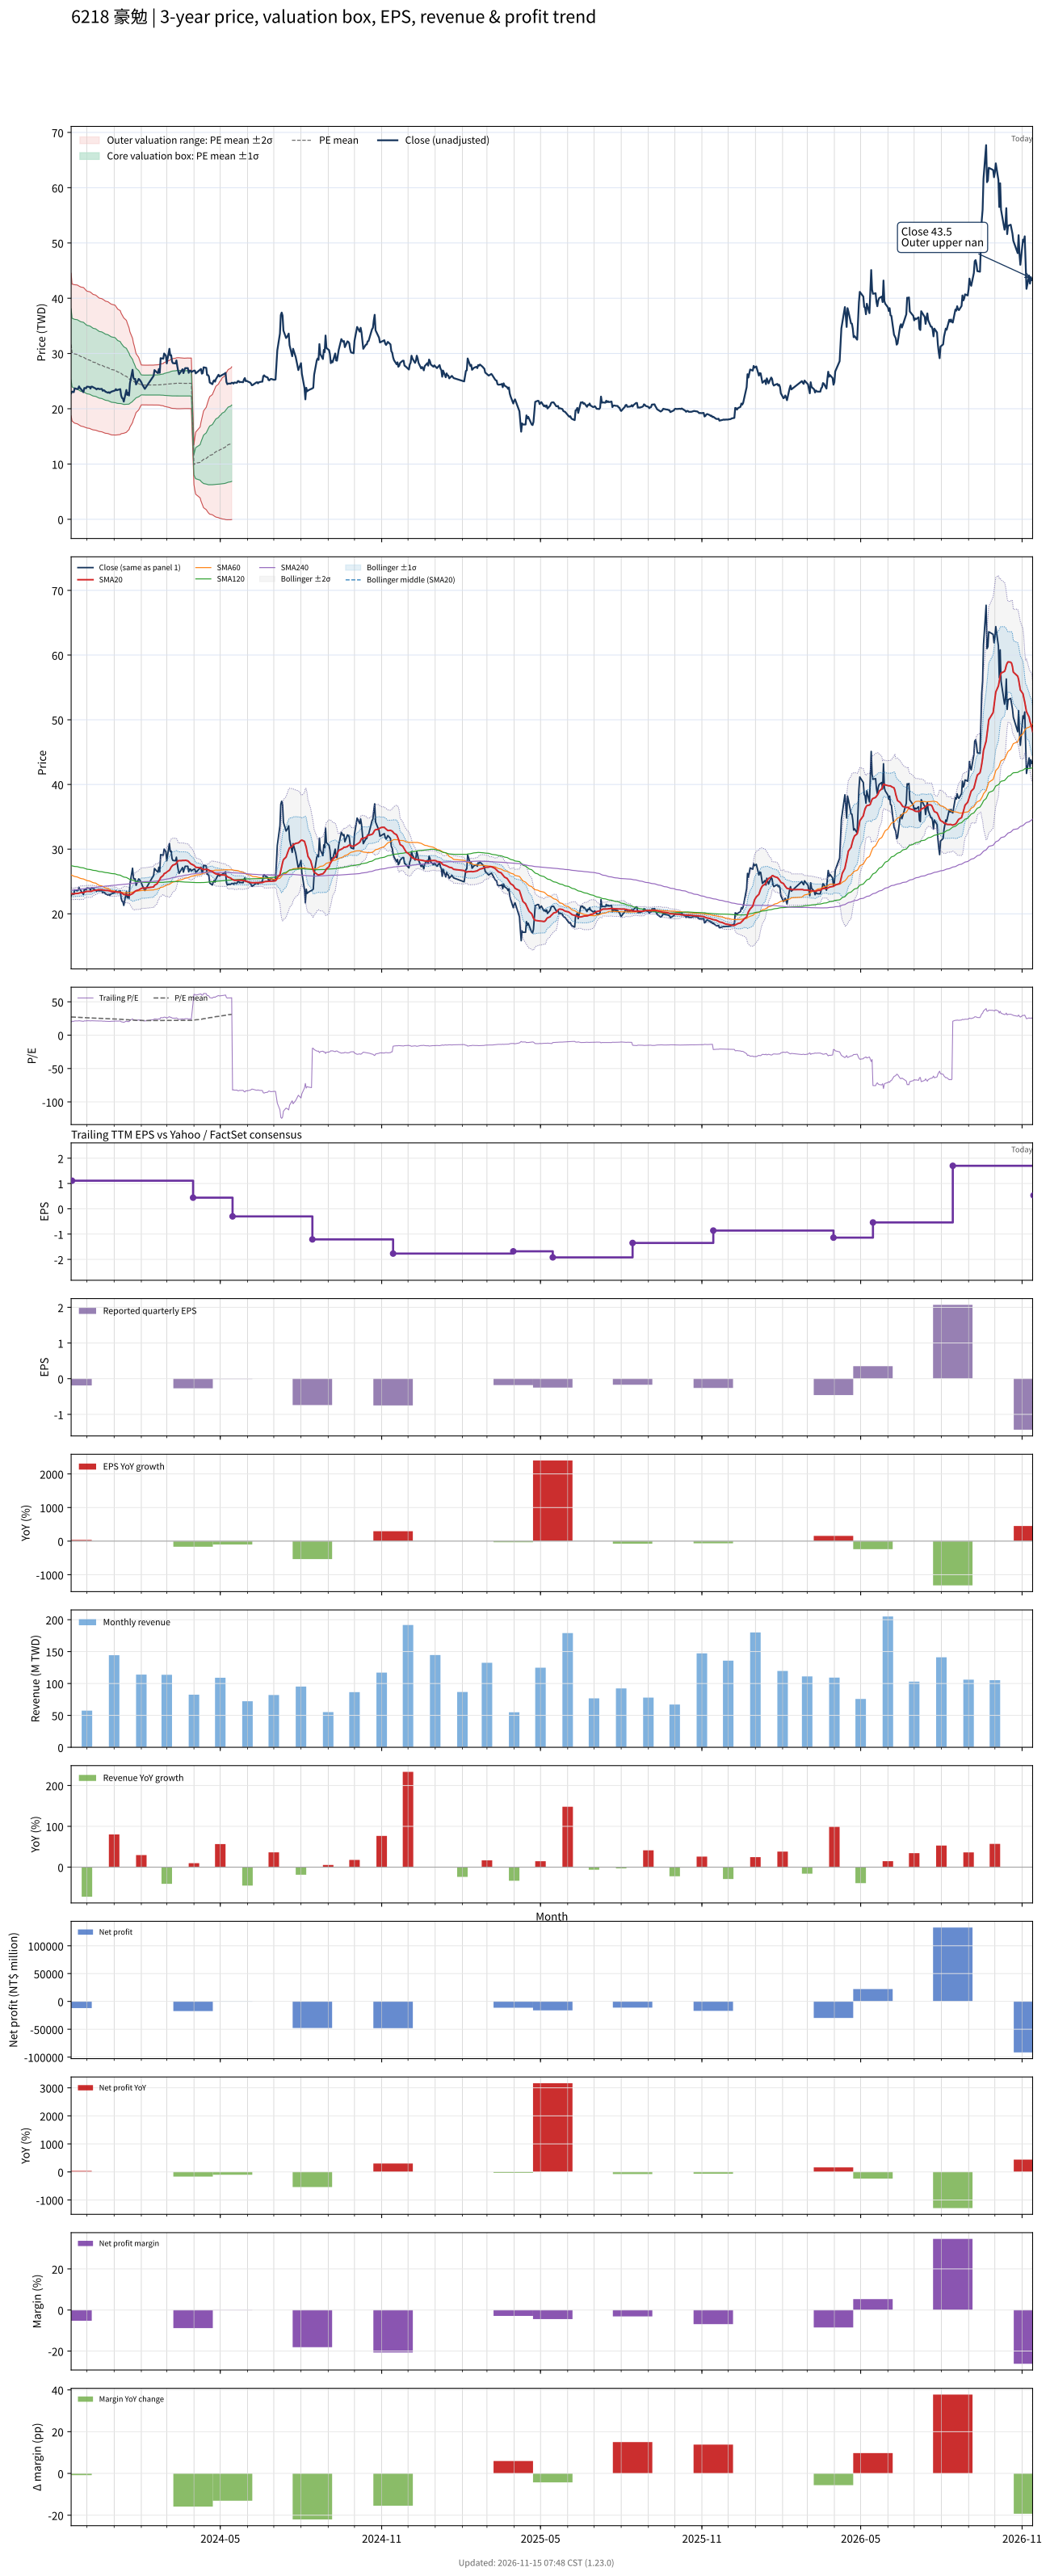

The table this chart was drawn from, first rows:
# chart-version: skill-stock-dynamic-val…
date, close, available_date, period_end, eps, ttm_eps, pe, pe_mean, pe_std, price_m2, price_m1, price_mean, price_p1, price_p2, forward_eps, forward_pe, forward_pe_mean, forward_pe_std, forward_price_m2, forward_price_m1, forward_price_mean, forward_price_p1, forward_price_p2, sma20
2023-11-13, 22.8, 2023-08-14, 2023-06-30, 0.17, 1.16, 19.66, 27.27, 5.559, 18.73, 25.18, 31.63, 38.08, 44.53, , , , , , , , , , 23.13
2023-11-14, 23.1, 2023-11-14, 2023-09-30, -0.19, 1.11, 20.81, 27.19, 5.581, 17.79, 23.98, 30.18, 36.37, 42.57, , , , , , , , , , 23.09
2023-11-15, 23.05, 2023-11-14, 2023-09-30, -0.19, 1.11, 20.77, 27.1, 5.602, 17.65, 23.87, 30.08, 36.3, 42.52, , , , , , , , , , 23.09
2023-11-16, 23, 2023-11-14, 2023-09-30, -0.19, 1.11, 20.72, 27.02, 5.625, 17.51, 23.75, 30, 36.24, 42.48, , , , , , , , , , 23.08
2023-11-17, 23.7, 2023-11-14, 2023-09-30, -0.19, 1.11, 21.35, 26.95, 5.642, 17.39, 23.65, 29.92, 36.18, 42.44, , , , , , , , , , 23.13
2023-11-20, 23.55, 2023-11-14, 2023-09-30, -0.19, 1.11, 21.22, 26.88, 5.657, 17.27, 23.55, 29.83, 36.11, 42.39, , , , , , , , , , 23.16
2023-11-21, 23.65, 2023-11-14, 2023-09-30, -0.19, 1.11, 21.31, 26.78, 5.655, 17.17, 23.45, 29.73, 36.01, 42.28, , , , , , , , , , 23.17
2023-11-22, 24.05, 2023-11-14, 2023-09-30, -0.19, 1.11, 21.67, 26.7, 5.657, 17.08, 23.36, 29.64, 35.92, 42.2, , , , , , , , , , 23.2
2023-11-23, 23.75, 2023-11-14, 2023-09-30, -0.19, 1.11, 21.4, 26.62, 5.662, 16.98, 23.26, 29.55, 35.83, 42.11, , , , , , , , , , 23.25
2023-11-24, 23.6, 2023-11-14, 2023-09-30, -0.19, 1.11, 21.26, 26.53, 5.666, 16.87, 23.16, 29.45, 35.74, 42.03, , , , , , , , , , 23.28
2023-11-27, 23, 2023-11-14, 2023-09-30, -0.19, 1.11, 20.72, 26.44, 5.67, 16.76, 23.06, 29.35, 35.64, 41.94, , , , , , , , , , 23.27
2023-11-28, 23.75, 2023-11-14, 2023-09-30, -0.19, 1.11, 21.4, 26.34, 5.652, 16.69, 22.96, 29.24, 35.51, 41.79, , , , , , , , , , 23.34
2023-11-29, 23.75, 2023-11-14, 2023-09-30, -0.19, 1.11, 21.4, 26.23, 5.623, 16.64, 22.88, 29.12, 35.36, 41.6, , , , , , , , , , 23.4
2023-11-30, 23.7, 2023-11-14, 2023-09-30, -0.19, 1.11, 21.35, 26.13, 5.591, 16.59, 22.79, 29, 35.21, 41.41, , , , , , , , , , 23.44
2023-12-01, 24, 2023-11-14, 2023-09-30, -0.19, 1.11, 21.62, 26.04, 5.578, 16.52, 22.71, 28.9, 35.09, 41.28, , , , , , , , , , 23.47
2023-12-04, 23.95, 2023-11-14, 2023-09-30, -0.19, 1.11, 21.58, 25.95, 5.569, 16.45, 22.63, 28.81, 34.99, 41.17, , , , , , , , , , 23.47
2023-12-05, 23.65, 2023-11-14, 2023-09-30, -0.19, 1.11, 21.31, 25.88, 5.572, 16.36, 22.54, 28.73, 34.91, 41.1, , , , , , , , , , 23.46
2023-12-06, 24, 2023-11-14, 2023-09-30, -0.19, 1.11, 21.62, 25.8, 5.558, 16.3, 22.46, 28.63, 34.8, 40.97, , , , , , , , , , 23.47
2023-12-07, 24, 2023-11-14, 2023-09-30, -0.19, 1.11, 21.62, 25.71, 5.542, 16.24, 22.39, 28.54, 34.69, 40.84, , , , , , , , , , 23.53
2023-12-08, 23.9, 2023-11-14, 2023-09-30, -0.19, 1.11, 21.53, 25.62, 5.52, 16.18, 22.31, 28.44, 34.57, 40.69, , , , , , , , , , 23.6
2023-12-11, 23.65, 2023-11-14, 2023-09-30, -0.19, 1.11, 21.31, 25.53, 5.506, 16.12, 22.23, 28.34, 34.45, 40.56, , , , , , , , , , 23.64
2023-12-12, 23.5, 2023-11-14, 2023-09-30, -0.19, 1.11, 21.17, 25.44, 5.49, 16.06, 22.15, 28.24, 34.34, 40.43, , , , , , , , , , 23.66
2023-12-13, 23.65, 2023-11-14, 2023-09-30, -0.19, 1.11, 21.31, 25.36, 5.472, 16, 22.07, 28.15, 34.22, 40.3, , , , , , , , , , 23.69
2023-12-14, 23.65, 2023-11-14, 2023-09-30, -0.19, 1.11, 21.31, 25.27, 5.448, 15.95, 22, 28.05, 34.09, 40.14, , , , , , , , , , 23.72
2023-12-15, 23.55, 2023-11-14, 2023-09-30, -0.19, 1.11, 21.22, 25.18, 5.434, 15.89, 21.92, 27.96, 33.99, 40.02, , , , , , , , , , 23.71
2023-12-18, 23.6, 2023-11-14, 2023-09-30, -0.19, 1.11, 21.26, 25.11, 5.427, 15.83, 21.85, 27.87, 33.9, 39.92, , , , , , , , , , 23.72
2023-12-19, 23.25, 2023-11-14, 2023-09-30, -0.19, 1.11, 20.95, 25.04, 5.421, 15.75, 21.77, 27.79, 33.81, 39.83, , , , , , , , , , 23.7
2023-12-20, 23.35, 2023-11-14, 2023-09-30, -0.19, 1.11, 21.04, 24.96, 5.413, 15.69, 21.7, 27.71, 33.71, 39.72, , , , , , , , , , 23.66
2023-12-21, 23.3, 2023-11-14, 2023-09-30, -0.19, 1.11, 20.99, 24.88, 5.403, 15.63, 21.62, 27.62, 33.62, 39.61, , , , , , , , , , 23.64
2023-12-22, 23.1, 2023-11-14, 2023-09-30, -0.19, 1.11, 20.81, 24.8, 5.385, 15.57, 21.55, 27.52, 33.5, 39.48, , , , , , , , , , 23.61
2023-12-25, 22.9, 2023-11-14, 2023-09-30, -0.19, 1.11, 20.63, 24.71, 5.371, 15.51, 21.47, 27.43, 33.39, 39.36, , , , , , , , , , 23.61
2023-12-26, 23, 2023-11-14, 2023-09-30, -0.19, 1.11, 20.72, 24.63, 5.357, 15.45, 21.4, 27.34, 33.29, 39.23, , , , , , , , , , 23.57
2023-12-27, 22.85, 2023-11-14, 2023-09-30, -0.19, 1.11, 20.59, 24.55, 5.344, 15.39, 21.32, 27.25, 33.19, 39.12, , , , , , , , , , 23.53
2023-12-28, 23, 2023-11-14, 2023-09-30, -0.19, 1.11, 20.72, 24.47, 5.33, 15.33, 21.25, 27.16, 33.08, 39, , , , , , , , , , 23.49
2023-12-29, 23.1, 2023-11-14, 2023-09-30, -0.19, 1.11, 20.81, 24.41, 5.326, 15.27, 21.18, 27.09, 33, 38.91, , , , , , , , , , 23.45
2024-01-02, 23.3, 2023-11-14, 2023-09-30, -0.19, 1.11, 20.99, 24.32, 5.293, 15.24, 21.12, 26.99, 32.87, 38.74, , , , , , , , , , 23.41
2024-01-03, 23.55, 2023-11-14, 2023-09-30, -0.19, 1.11, 21.22, 24.22, 5.245, 15.24, 21.07, 26.89, 32.71, 38.53, , , , , , , , , , 23.41
2024-01-04, 23.35, 2023-11-14, 2023-09-30, -0.19, 1.11, 21.04, 24.12, 5.189, 15.26, 21.02, 26.78, 32.54, 38.3, , , , , , , , , , 23.38
2024-01-05, 23.4, 2023-11-14, 2023-09-30, -0.19, 1.11, 21.08, 24.02, 5.125, 15.28, 20.97, 26.66, 32.35, 38.04, , , , , , , , , , 23.35
2024-01-08, 23.55, 2023-11-14, 2023-09-30, -0.19, 1.11, 21.22, 23.91, 5.048, 15.34, 20.94, 26.54, 32.15, 37.75, , , , , , , , , , 23.33
2024-01-09, 22.4, 2023-11-14, 2023-09-30, -0.19, 1.11, 20.18, 23.77, 4.911, 15.48, 20.94, 26.39, 31.84, 37.29, , , , , , , , , , 23.27
2024-01-10, 21.95, 2023-11-14, 2023-09-30, -0.19, 1.11, 19.77, 23.66, 4.841, 15.51, 20.89, 26.26, 31.63, 37.01, , , , , , , , , , 23.19
2024-01-11, 21.85, 2023-11-14, 2023-09-30, -0.19, 1.11, 19.68, 23.54, 4.77, 15.54, 20.84, 26.13, 31.43, 36.72, , , , , , , , , , 23.1
2024-01-12, 21.3, 2023-11-14, 2023-09-30, -0.19, 1.11, 19.19, 23.42, 4.7, 15.57, 20.78, 26, 31.22, 36.44, , , , , , , , , , 22.98
2024-01-15, 23.4, 2023-11-14, 2023-09-30, -0.19, 1.11, 21.08, 23.3, 4.562, 15.74, 20.8, 25.86, 30.93, 35.99, , , , , , , , , , 22.98
2024-01-16, 22.5, 2023-11-14, 2023-09-30, -0.19, 1.11, 20.27, 23.17, 4.406, 15.93, 20.82, 25.71, 30.61, 35.5, , , , , , , , , , 22.92
2024-01-17, 22.9, 2023-11-14, 2023-09-30, -0.19, 1.11, 20.63, 23.05, 4.286, 16.07, 20.83, 25.59, 30.34, 35.1, , , , , , , , , , 22.9
2024-01-18, 22.4, 2023-11-14, 2023-09-30, -0.19, 1.11, 20.18, 22.92, 4.144, 16.25, 20.85, 25.45, 30.05, 34.65, , , , , , , , , , 22.86
2024-01-19, 24.6, 2023-11-14, 2023-09-30, -0.19, 1.11, 22.16, 22.79, 3.882, 16.68, 20.99, 25.29, 29.6, 33.91, , , , , , , , , , 22.92
2024-01-22, 27.05, 2023-11-14, 2023-09-30, -0.19, 1.11, 24.37, 22.64, 3.434, 17.5, 21.31, 25.13, 28.94, 32.75, , , , , , , , , , 23.12
2024-01-23, 25.6, 2023-11-14, 2023-09-30, -0.19, 1.11, 23.06, 22.51, 3.116, 18.07, 21.53, 24.98, 28.44, 31.9, , , , , , , , , , 23.25
2024-01-24, 25.35, 2023-11-14, 2023-09-30, -0.19, 1.11, 22.84, 22.41, 2.914, 18.41, 21.64, 24.88, 28.11, 31.35, , , , , , , , , , 23.37
2024-01-25, 25.4, 2023-11-14, 2023-09-30, -0.19, 1.11, 22.88, 22.31, 2.67, 18.84, 21.8, 24.76, 27.73, 30.69, , , , , , , , , , 23.5
2024-01-26, 24.4, 2023-11-14, 2023-09-30, -0.19, 1.11, 21.98, 22.2, 2.401, 19.31, 21.98, 24.64, 27.31, 29.97, , , , , , , , , , 23.57
2024-01-29, 25.4, 2023-11-14, 2023-09-30, -0.19, 1.11, 22.88, 22.11, 2.14, 19.79, 22.16, 24.54, 26.92, 29.29, , , , , , , , , , 23.68
2024-01-30, 25.25, 2023-11-14, 2023-09-30, -0.19, 1.11, 22.75, 22.03, 1.952, 20.12, 22.29, 24.46, 26.62, 28.79, , , , , , , , , , 23.78
2024-01-31, 25.05, 2023-11-14, 2023-09-30, -0.19, 1.11, 22.57, 21.97, 1.785, 20.42, 22.4, 24.38, 26.36, 28.35, , , , , , , , , , 23.86
2024-02-01, 24.8, 2023-11-14, 2023-09-30, -0.19, 1.11, 22.34, 21.9, 1.623, 20.71, 22.51, 24.31, 26.11, 27.91, , , , , , , , , , 23.93
2024-02-02, 24.4, 2023-11-14, 2023-09-30, -0.19, 1.11, 21.98, 21.9, 1.622, 20.71, 22.51, 24.31, 26.11, 27.91, , , , , , , , , , 23.98
... 669 more rows
